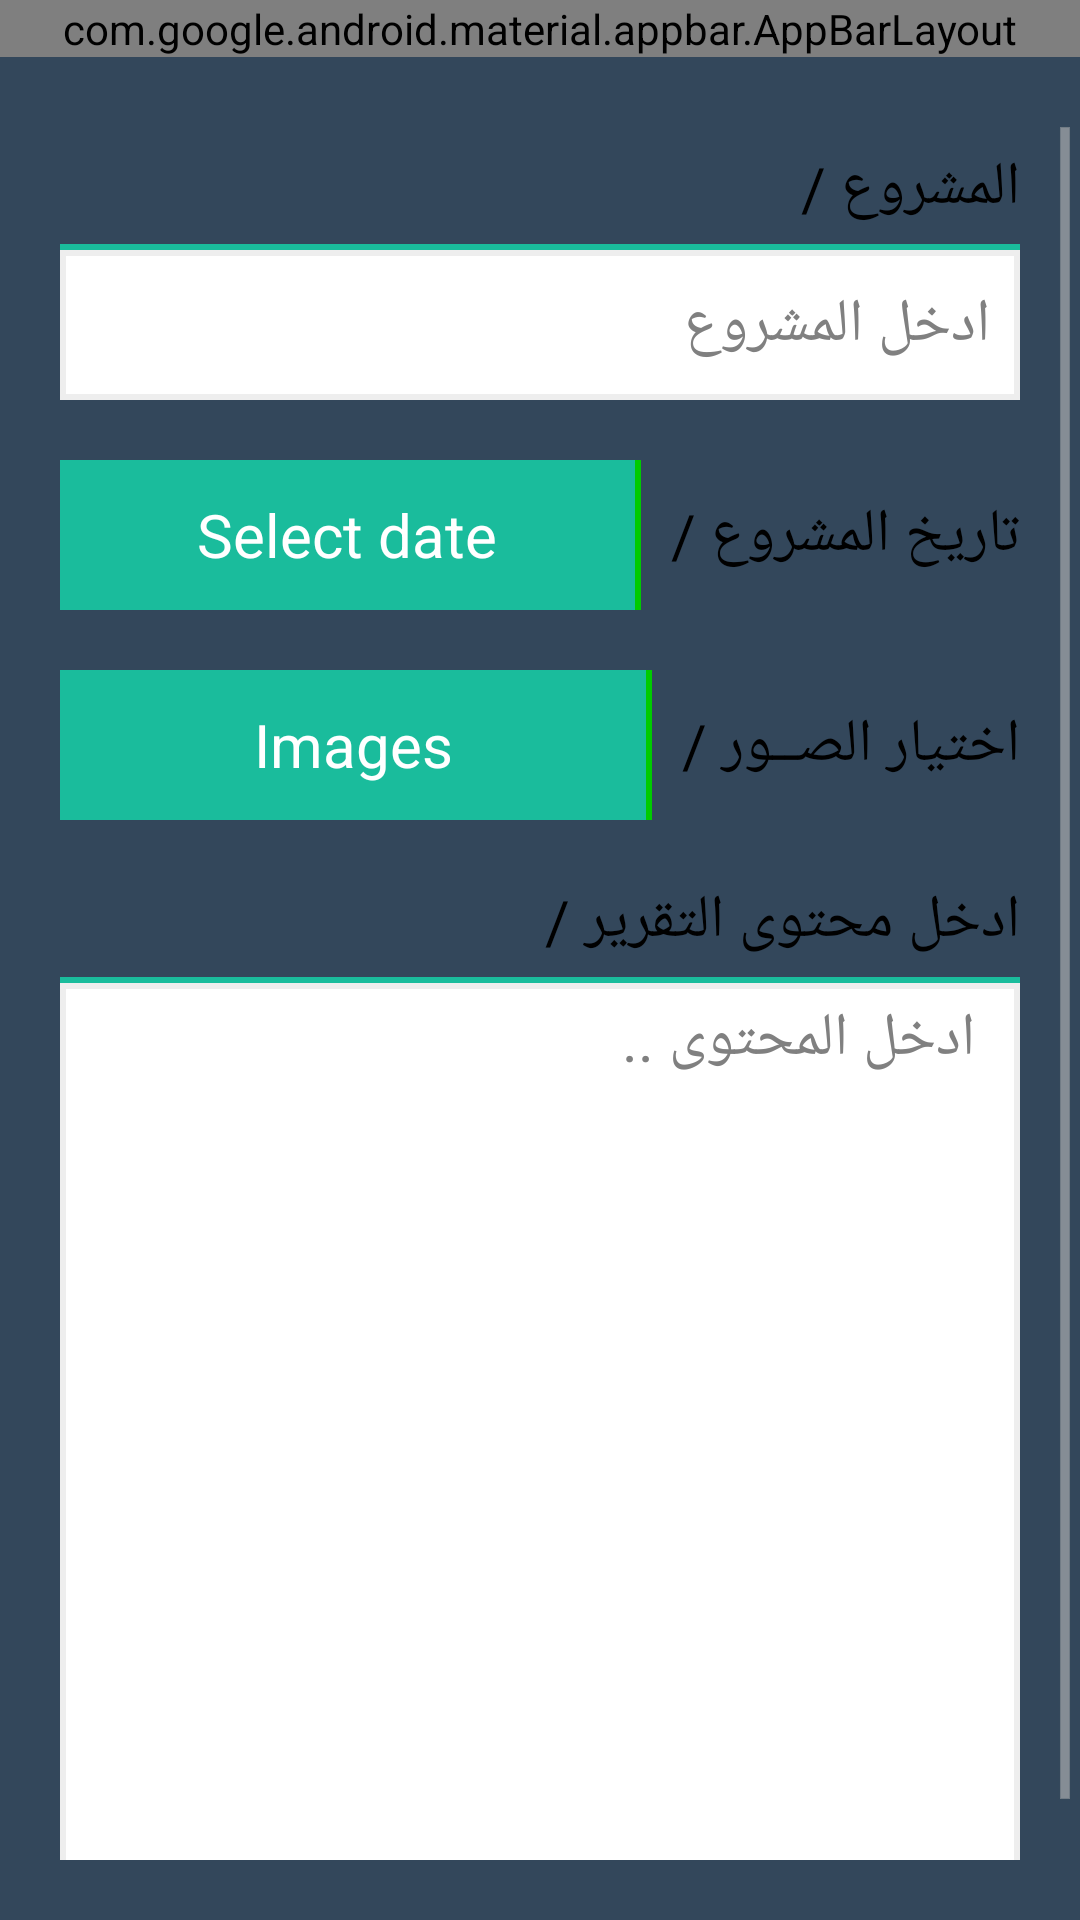

This screen was rendered from an Android layout file. Write that file and the resources it references.
<!-- AndroidManifest.xml: application theme AppTheme -->
<!-- res/layout/new_report.xml -->
<?xml version="1.0" encoding="utf-8"?>
<RelativeLayout
    xmlns:android="http://schemas.android.com/apk/res/android"
    android:id="@+id/RelativeLayout1"
    android:layout_width="match_parent"
    android:layout_height="match_parent"
    android:background="#33475b">
    <android.support.design.widget.CoordinatorLayout
        android:layout_width="match_parent"
        android:layout_height="wrap_content"
        android:id="@+id/CoordinatorLayout">
        <android.support.design.widget.AppBarLayout
            android:id="@+id/appbar"
            android:layout_width="match_parent"
            android:layout_height="wrap_content"
            android:theme="@style/AppTheme.AppBarOverlay">
            <android.support.v7.widget.Toolbar
                android:id="@+id/toolbar"
                android:layout_width="match_parent"
                android:layout_height="?attr/actionBarSize"
                android:background="#373737">
                <RelativeLayout
                    android:id="@+id/ToolbarContainer"
                    android:layout_width="match_parent"
                    android:layout_height="match_parent">
                    <TextView
                        android:id="@+id/toolbar_title"
                        android:layout_width="wrap_content"
                        android:layout_height="wrap_content"
                        android:textSize="25sp"
                        android:layout_centerVertical="true"
                        android:layout_alignParentLeft="true"
                        android:textStyle="bold"
                        android:text="Report"/>
                    <Button
                        android:id="@+id/toolbar_done"
                        android:layout_width="100dp"
                        android:layout_height="match_parent"
                        android:textColor="#eeeeee"
                        android:layout_marginRight="5dp"
                        android:layout_alignParentRight="true"
                        android:textSize="20sp"
                        android:background="#373737"
                        android:text="@string/done"/>
                </RelativeLayout>
            </android.support.v7.widget.Toolbar>
        </android.support.design.widget.AppBarLayout>
    </android.support.design.widget.CoordinatorLayout>

    <ScrollView
        android:id="@+id/ScrollView1"
        android:layout_width="match_parent"
        android:layout_height="wrap_content"
        android:layout_marginTop="20dp"
        android:layout_marginBottom="20dp"
        android:layout_below="@+id/CoordinatorLayout">
        <RelativeLayout
            android:id="@+id/RelativeLayout2"
            android:layout_width="match_parent"
            android:layout_height="wrap_content"
            android:layout_marginLeft="10dp"
            android:layout_marginRight="10dp"
            android:background="@drawable/bg_container">
            <TextView
                android:id="@+id/project_title"
                android:layout_width="wrap_content"
                android:layout_height="wrap_content"
                android:textColor="#000"
                android:textSize="20sp"
                android:layout_below="@+id/extract_num"
                android:layout_marginRight="10dp"
                android:layout_marginTop="10dp"
                android:layout_alignParentRight="true"
                android:text="@string/project_title"/>
            <LinearLayout
                android:id="@+id/wall_project_title"
                android:layout_width="match_parent"
                android:layout_height="2dp"
                android:layout_marginTop="5dp"
                android:layout_marginRight="10dp"
                android:layout_marginLeft="10dp"
                android:background="#1abc9c"
                android:layout_below="@+id/project_title"
                android:orientation="horizontal"/>
            <EditText
                android:id="@+id/project_title_edit"
                android:layout_width="match_parent"
                android:layout_height="50dp"
                android:background="@drawable/edit_text_bg"
                android:layout_marginRight="10dp"
                android:layout_marginLeft="10dp"
                android:paddingRight="10dp"
                android:paddingLeft="10dp"
                android:textSize="20dp"
                android:hint="ادخل المشروع"
                android:gravity="right|center"
                android:layout_below="@+id/wall_project_title"
                android:inputType="text"/>
            <RelativeLayout
                android:id="@+id/date_box"
                android:layout_width="match_parent"
                android:layout_height="wrap_content"
                android:layout_below="@id/project_title_edit"
                android:layout_marginTop="20dp">
                <TextView
                    android:id="@+id/project_date_title"
                    android:layout_width="wrap_content"
                    android:layout_height="wrap_content"
                    android:textColor="#000"
                    android:textSize="20sp"
                    android:layout_marginRight="10dp"
                    android:layout_alignParentRight="true"
                    android:layout_centerVertical="true"
                    android:text="@string/project_date_title"/>
                <LinearLayout
                    android:id="@+id/wall_project_date"
                    android:layout_width="2dp"
                    android:layout_height="50dp"
                    android:layout_marginRight="10dp"
                    android:background="#00cb00"
                    android:layout_toLeftOf="@+id/project_date_title"
                    android:orientation="horizontal"/>
                <Button
                    android:id="@+id/project_date_button"
                    android:layout_width="match_parent"
                    android:layout_height="50dp"
                    android:background="@drawable/ripple_effect"
                    android:layout_marginLeft="10dp"
                    android:text="Select date"
                    android:textSize="20dp"
                    android:textColor="#fff"
                    android:layout_toLeftOf="@+id/wall_project_date"/>
            </RelativeLayout>
            <RelativeLayout
                android:id="@+id/images_box"
                android:layout_width="match_parent"
                android:layout_height="wrap_content"
                android:layout_marginTop="20dp"
                android:layout_below="@+id/date_box">
                <TextView
                    android:id="@+id/images_title"
                    android:layout_width="wrap_content"
                    android:layout_height="wrap_content"
                    android:textColor="#000"
                    android:textSize="20sp"
                    android:layout_marginRight="10dp"
                    android:layout_alignParentRight="true"
                    android:layout_centerVertical="true"
                    android:text="@string/images_title"/>
                <LinearLayout
                    android:id="@+id/wall_images"
                    android:layout_width="2dp"
                    android:layout_height="50dp"
                    android:layout_marginRight="10dp"
                    android:background="#00cb00"
                    android:layout_toLeftOf="@+id/images_title"
                    android:orientation="horizontal"/>
                <Button
                    android:id="@+id/choose_images"
                    android:layout_width="match_parent"
                    android:layout_height="50dp"
                    android:background="@drawable/ripple_effect"
                    android:layout_marginLeft="10dp"
                    android:textColor="#fff"
                    android:text="Images"
                    android:textSize="20dp"
                    android:layout_toLeftOf="@+id/wall_images"/>
            </RelativeLayout>
            <TextView
                android:id="@+id/content_title"
                android:layout_width="wrap_content"
                android:layout_height="wrap_content"
                android:textColor="#000"
                android:textSize="20sp"
                android:layout_marginRight="10dp"
                android:layout_marginTop="20dp"
                android:layout_alignParentRight="true"
                android:layout_below="@+id/images_box"
                android:text="@string/content_title"/>
            <LinearLayout
                android:id="@+id/wall_content"
                android:layout_width="match_parent"
                android:layout_height="2dp"
                android:layout_marginTop="5dp"
                android:layout_marginRight="10dp"
                android:layout_marginLeft="10dp"
                android:background="#1abc9c"
                android:layout_below="@+id/content_title"
                android:orientation="horizontal"/>
            <EditText
                android:id="@+id/content_text_edit"
                android:layout_width="match_parent"
                android:layout_height="300dp"
                android:layout_below="@+id/wall_content"
                android:hint="ادخل المحتوى .."
                android:layout_marginRight="10dp"
                android:layout_marginLeft="10dp"
                android:textColor="#000000"
                android:textSize="20sp"
                android:padding="5dp"
                android:gravity="top"
                android:layout_marginBottom="10dp"
                android:overScrollMode="always"
                android:scrollbarStyle="insideInset"
                android:scrollbars="vertical"
                android:background="@drawable/edit_text_bg"/>
        </RelativeLayout>
    </ScrollView>
</RelativeLayout>
<!-- resources referenced by this layout -->
<resources>
  <!-- drawable edit_text_bg (drawable) -->
  <?xml version="1.0" encoding="utf-8"?>
  <selector xmlns:android="http://schemas.android.com/apk/res/android">
      <item android:state_focused="true">
          <shape android:shape="rectangle" >
              <solid android:color="#ffffff"/>
              <stroke android:width="2dp" android:color="#d0d0d0" />
          </shape>
      </item>
      <item>
          <shape android:shape="rectangle" >
              <solid android:color="#ffffff"/>
              <stroke android:width="2dp" android:color="#eeeeee" />
          </shape>
      </item>
  </selector>
  <!-- drawable ripple_effect (drawable) -->
  <?xml version="1.0" encoding="utf-8"?>
  <selector xmlns:android="http://schemas.android.com/apk/res/android">
  
      <item android:state_pressed="true">
          <shape android:shape="rectangle">
              <solid android:color="@color/colorRipple" />
          </shape>
      </item>
      <item android:state_focused="true">
          <shape android:shape="rectangle">
              <solid android:color="@color/colorPrimary" />
          </shape>
      </item>
      <item>
          <shape android:shape="rectangle">
              <solid android:color="@color/colorPrimary" />
          </shape>
      </item>
  
  </selector>
  <string name="content_title">ادخل محتوى التقرير /</string>
  <string name="done">Done</string>
  <string name="images_title">اختيار الصــور /</string>
  <string name="project_date_title">تاريخ المشروع /</string>
  <string name="project_title">المشروع /</string>
  <style name="AppTheme.AppBarOverlay" parent="ThemeOverlay.AppCompat.Dark.ActionBar" />
  <style name="AppTheme" parent="android:Theme.Holo.Light.DarkActionBar">
          
      </style>
  <color name="colorRipple">#2dfdd4</color>
  <color name="colorPrimary">#1abc9c</color>
</resources>
